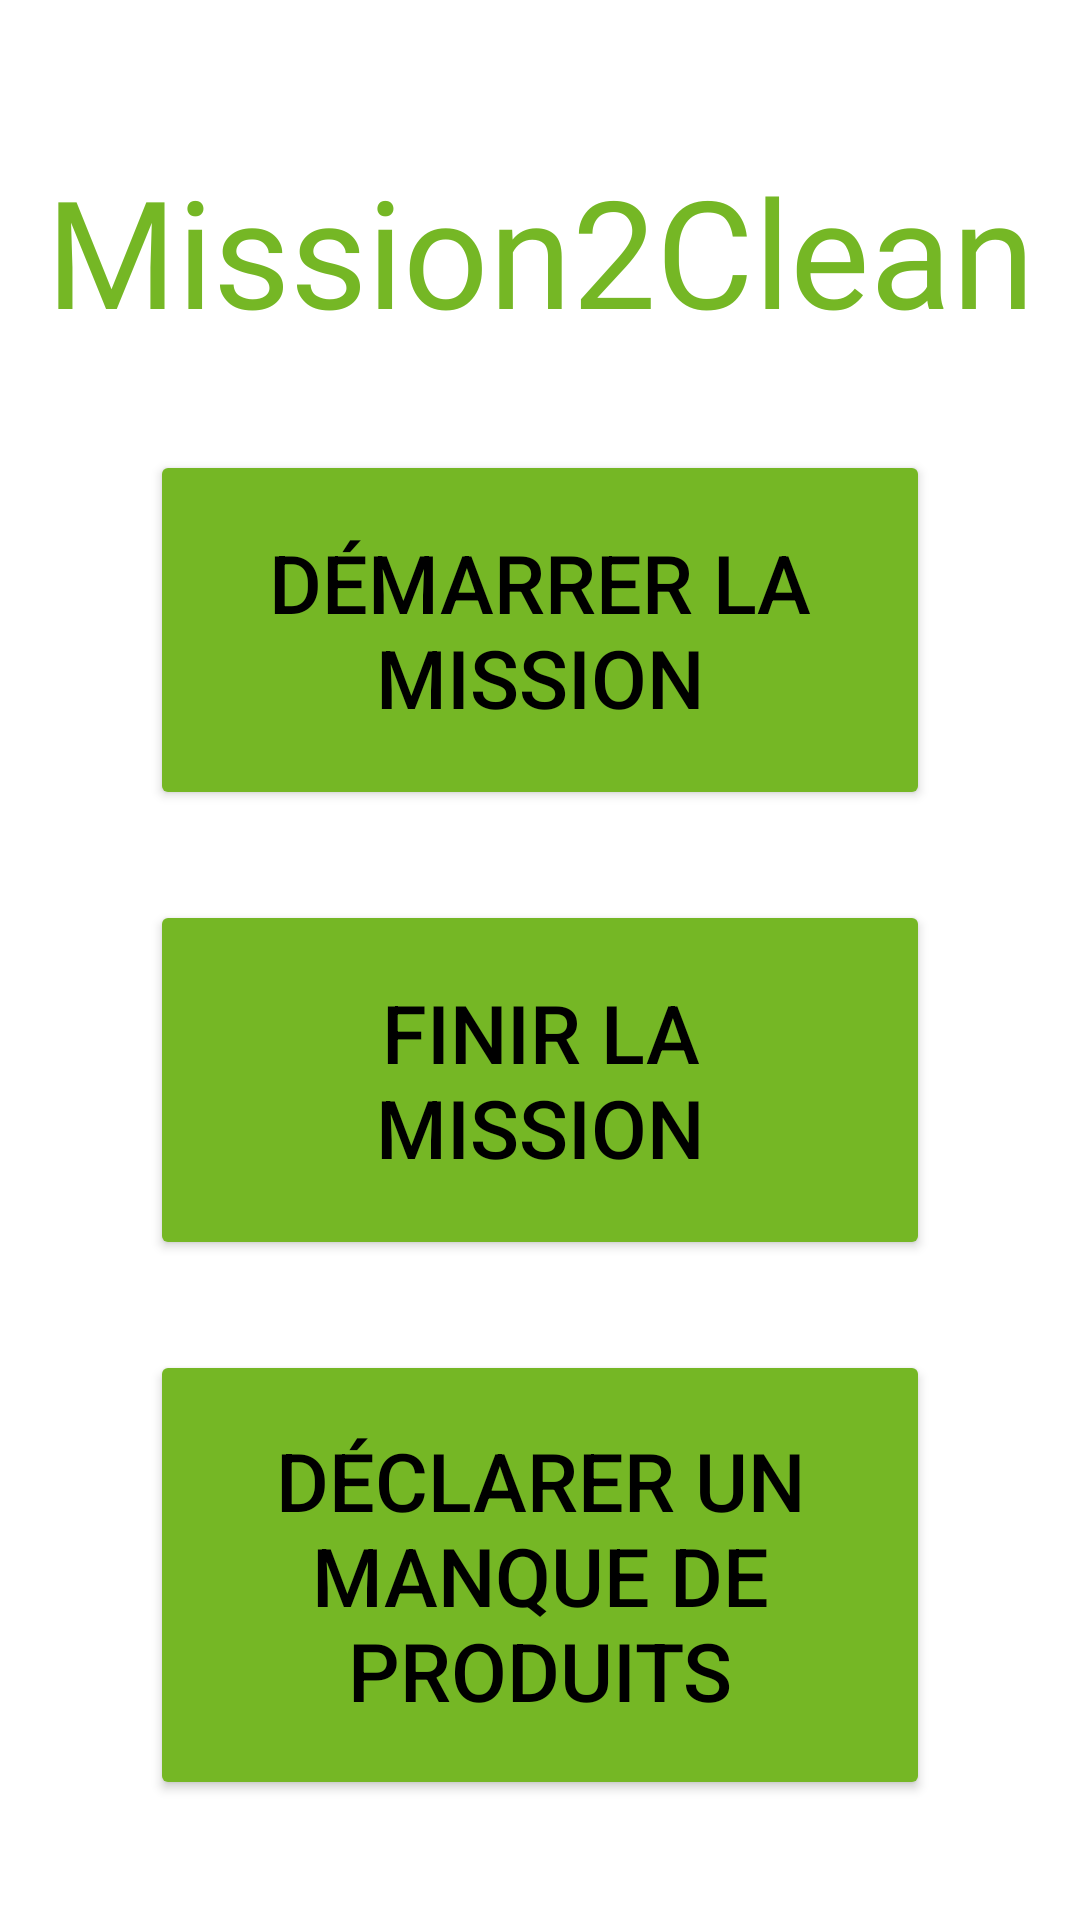

This screen was rendered from an Android layout file. Write that file and the resources it references.
<!-- AndroidManifest.xml: application theme Theme.Mission2Clean -->
<!-- res/layout/activity_mission.xml -->
<?xml version="1.0" encoding="utf-8"?>
<androidx.constraintlayout.widget.ConstraintLayout xmlns:android="http://schemas.android.com/apk/res/android"
    xmlns:app="http://schemas.android.com/apk/res-auto"
    xmlns:tools="http://schemas.android.com/tools"
    android:layout_width="match_parent"
    android:layout_height="match_parent"
    tools:context=".MissionActivity">

    <TextView
        android:layout_width="wrap_content"
        android:layout_height="wrap_content"
        android:layout_marginTop="50dp"
        android:fontFamily="@font/carter_one"
        android:text="Mission2Clean"
        android:textSize="50sp"
        android:textColor="@color/vert_logo"
        app:layout_constraintEnd_toEndOf="parent"
        app:layout_constraintStart_toStartOf="parent"
        app:layout_constraintTop_toTopOf="parent" />

    <Button
        android:id="@+id/boutonDebutMission"
        android:layout_width="match_parent"
        android:layout_height="120dp"
        android:layout_marginStart="50dp"
        android:layout_marginEnd="50dp"
        android:layout_marginTop="150dp"
        android:padding="20dp"
        android:textSize="27sp"
        android:text="Démarrer la mission"
        android:textColor="@color/black"
        android:backgroundTint="@color/vert_logo"
        app:layout_constraintTop_toTopOf="parent"
        app:layout_constraintEnd_toEndOf="parent"
        app:layout_constraintStart_toStartOf="parent"/>
    <Button
        android:id="@+id/boutonFinMission"
        android:layout_width="match_parent"
        android:layout_height="120dp"
        android:layout_marginStart="50dp"
        android:layout_marginEnd="50dp"
        android:layout_marginTop="300dp"
        android:padding="20dp"
        android:textSize="27sp"
        android:text="Finir la mission"
        android:textColor="@color/black"
        android:backgroundTint="@color/vert_logo"
        app:layout_constraintEnd_toEndOf="parent"
        app:layout_constraintStart_toStartOf="parent"
        app:layout_constraintTop_toTopOf="parent"/>

    <Button
        android:id="@+id/boutonManqueProduit"
        android:layout_width="match_parent"
        android:layout_height="150dp"
        android:layout_marginStart="50dp"
        android:layout_marginEnd="50dp"
        android:layout_marginTop="450dp"
        android:padding="20dp"
        android:textSize="27sp"
        android:text="Déclarer un manque de produits"
        android:textColor="@color/black"
        android:backgroundTint="@color/vert_logo"
        app:layout_constraintEnd_toEndOf="parent"
        app:layout_constraintStart_toStartOf="parent"
        app:layout_constraintTop_toTopOf="parent"/>

    <ImageButton
        android:id="@+id/boutonSettings"
        android:layout_width="50dp"
        android:layout_height="50dp"
        android:background="@color/white"
        android:src="@drawable/ic_baseline_settings_24"
        app:layout_constraintEnd_toEndOf="parent"
        app:layout_constraintTop_toTopOf="parent"
        app:tint="@color/vert_logo" />

</androidx.constraintlayout.widget.ConstraintLayout>
<!-- resources referenced by this layout -->
<resources>
  <color name="black">#FF000000</color>
  <color name="vert_logo">#FF75B725</color>
  <color name="white">#FFFFFFFF</color>
  <style name="Theme.Mission2Clean" parent="Theme.MaterialComponents.DayNight.DarkActionBar">
          
          <item name="colorPrimary">@color/vert_logo</item>
          <item name="colorPrimaryVariant">@color/vert2</item>
          <item name="colorOnPrimary">@color/white</item>
          
          <item name="colorSecondary">@color/teal_200</item>
          <item name="colorSecondaryVariant">@color/teal_700</item>
          <item name="colorOnSecondary">@color/black</item>
          
          <item name="android:statusBarColor" tools:targetApi="l">?attr/colorPrimaryVariant</item>
          
      </style>
  <color name="vert2">#FF456b15</color>
  <color name="teal_200">#FF03DAC5</color>
  <color name="teal_700">#FF018786</color>
</resources>
